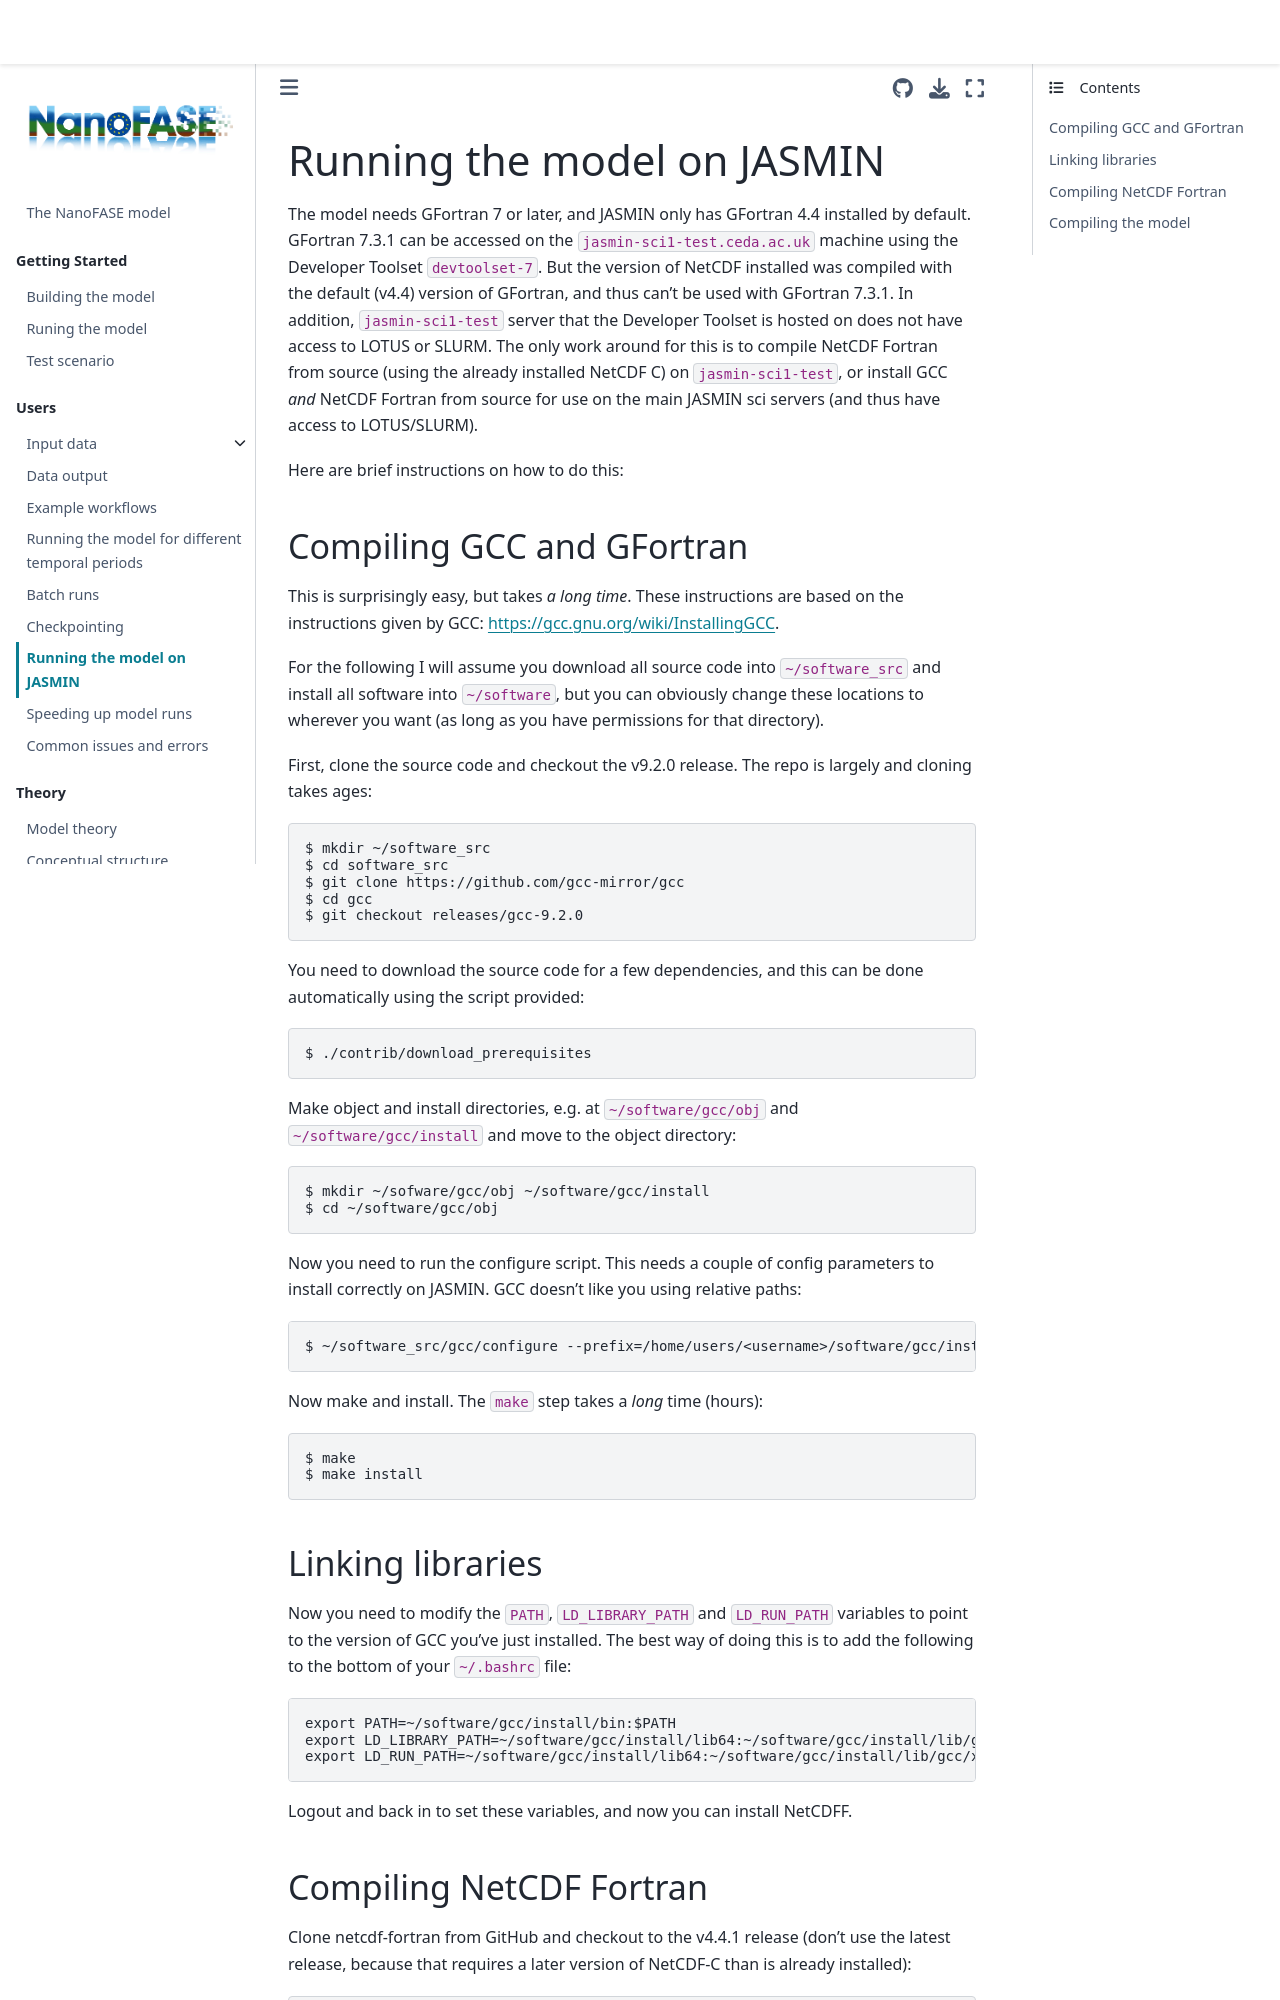

repository: NERC-CEH/nanofase · page: users/jasmin.html · generator: jekyll

# Running the model on JASMIN

The model needs GFortran 7 or later, and JASMIN only has GFortran 4.4 installed by default. GFortran 7.3.1 can be accessed on the `jasmin-sci1-test.ceda.ac.uk` machine using the Developer Toolset `devtoolset-7`. But the version of NetCDF installed was compiled with the default (v4.4) version of GFortran, and thus can't be used with GFortran 7.3.1. In addition, `jasmin-sci1-test` server that the Developer Toolset is hosted on does not have access to LOTUS or SLURM. The only work around for this is to compile NetCDF Fortran from source (using the already installed NetCDF C) on `jasmin-sci1-test`, or install GCC *and* NetCDF Fortran from source for use on the main JASMIN sci servers (and thus have access to LOTUS/SLURM).

Here are brief instructions on how to do this:

## Compiling GCC and GFortran

This is surprisingly easy, but takes *a long time*. These instructions are based on the instructions given by GCC: [https://gcc.gnu.org/wiki/InstallingGCC](https://gcc.gnu.org/wiki/InstallingGCC).

For the following I will assume you download all source code into `~/software_src` and install all software into `~/software`, but you can obviously change these locations to wherever you want (as long as you have permissions for that directory).

First, clone the source code and checkout the v9.2.0 release. The repo is largely and cloning takes ages:

```bash
$ mkdir ~/software_src
$ cd software_src
$ git clone https://github.com/gcc-mirror/gcc
$ cd gcc
$ git checkout releases/gcc-9.2.0
```

You need to download the source code for a few dependencies, and this can be done automatically using the script provided:

```bash
$ ./contrib/download_prerequisites
```

Make object and install directories, e.g. at `~/software/gcc/obj` and `~/software/gcc/install` and move to the object directory:

```bash
$ mkdir ~/sofware/gcc/obj ~/software/gcc/install
$ cd ~/software/gcc/obj
```

Now you need to run the configure script. This needs a couple of config parameters to install correctly on JASMIN. GCC doesn't like you using relative paths:

```bash
$ ~/software_src/gcc/configure --prefix=/home/users/<username>/software/gcc/install --enable-languages=c,fortran --disable-multilib
```

Now make and install. The `make` step takes a *long* time (hours):

```bash
$ make
$ make install
```

## Linking libraries

Now you need to modify the `PATH`, `LD_LIBRARY_PATH` and `LD_RUN_PATH` variables to point to the version of GCC you've just installed. The best way of doing this is to add the following to the bottom of your `~/.bashrc` file:

```bash
export PATH=~/software/gcc/install/bin:$PATH
export LD_LIBRARY_PATH=~/software/gcc/install/lib64:~/software/gcc/install/lib/gcc/x86_64-pc-linux-gnu/9.2.0:~/software/gcc/install/libexec/gcc/x86_64-pc-linux-gnu/9.2.0:$LD_LIBRARY_PATH
export LD_RUN_PATH=~/software/gcc/install/lib64:~/software/gcc/install/lib/gcc/x86_64-pc-linux-gnu/9.2.0:~/software/gcc/install/libexec/gcc/x86_64-pc-linux-gnu/9.2.0:$LD_RUN_PATH
```

Logout and back in to set these variables, and now you can install NetCDFF.
